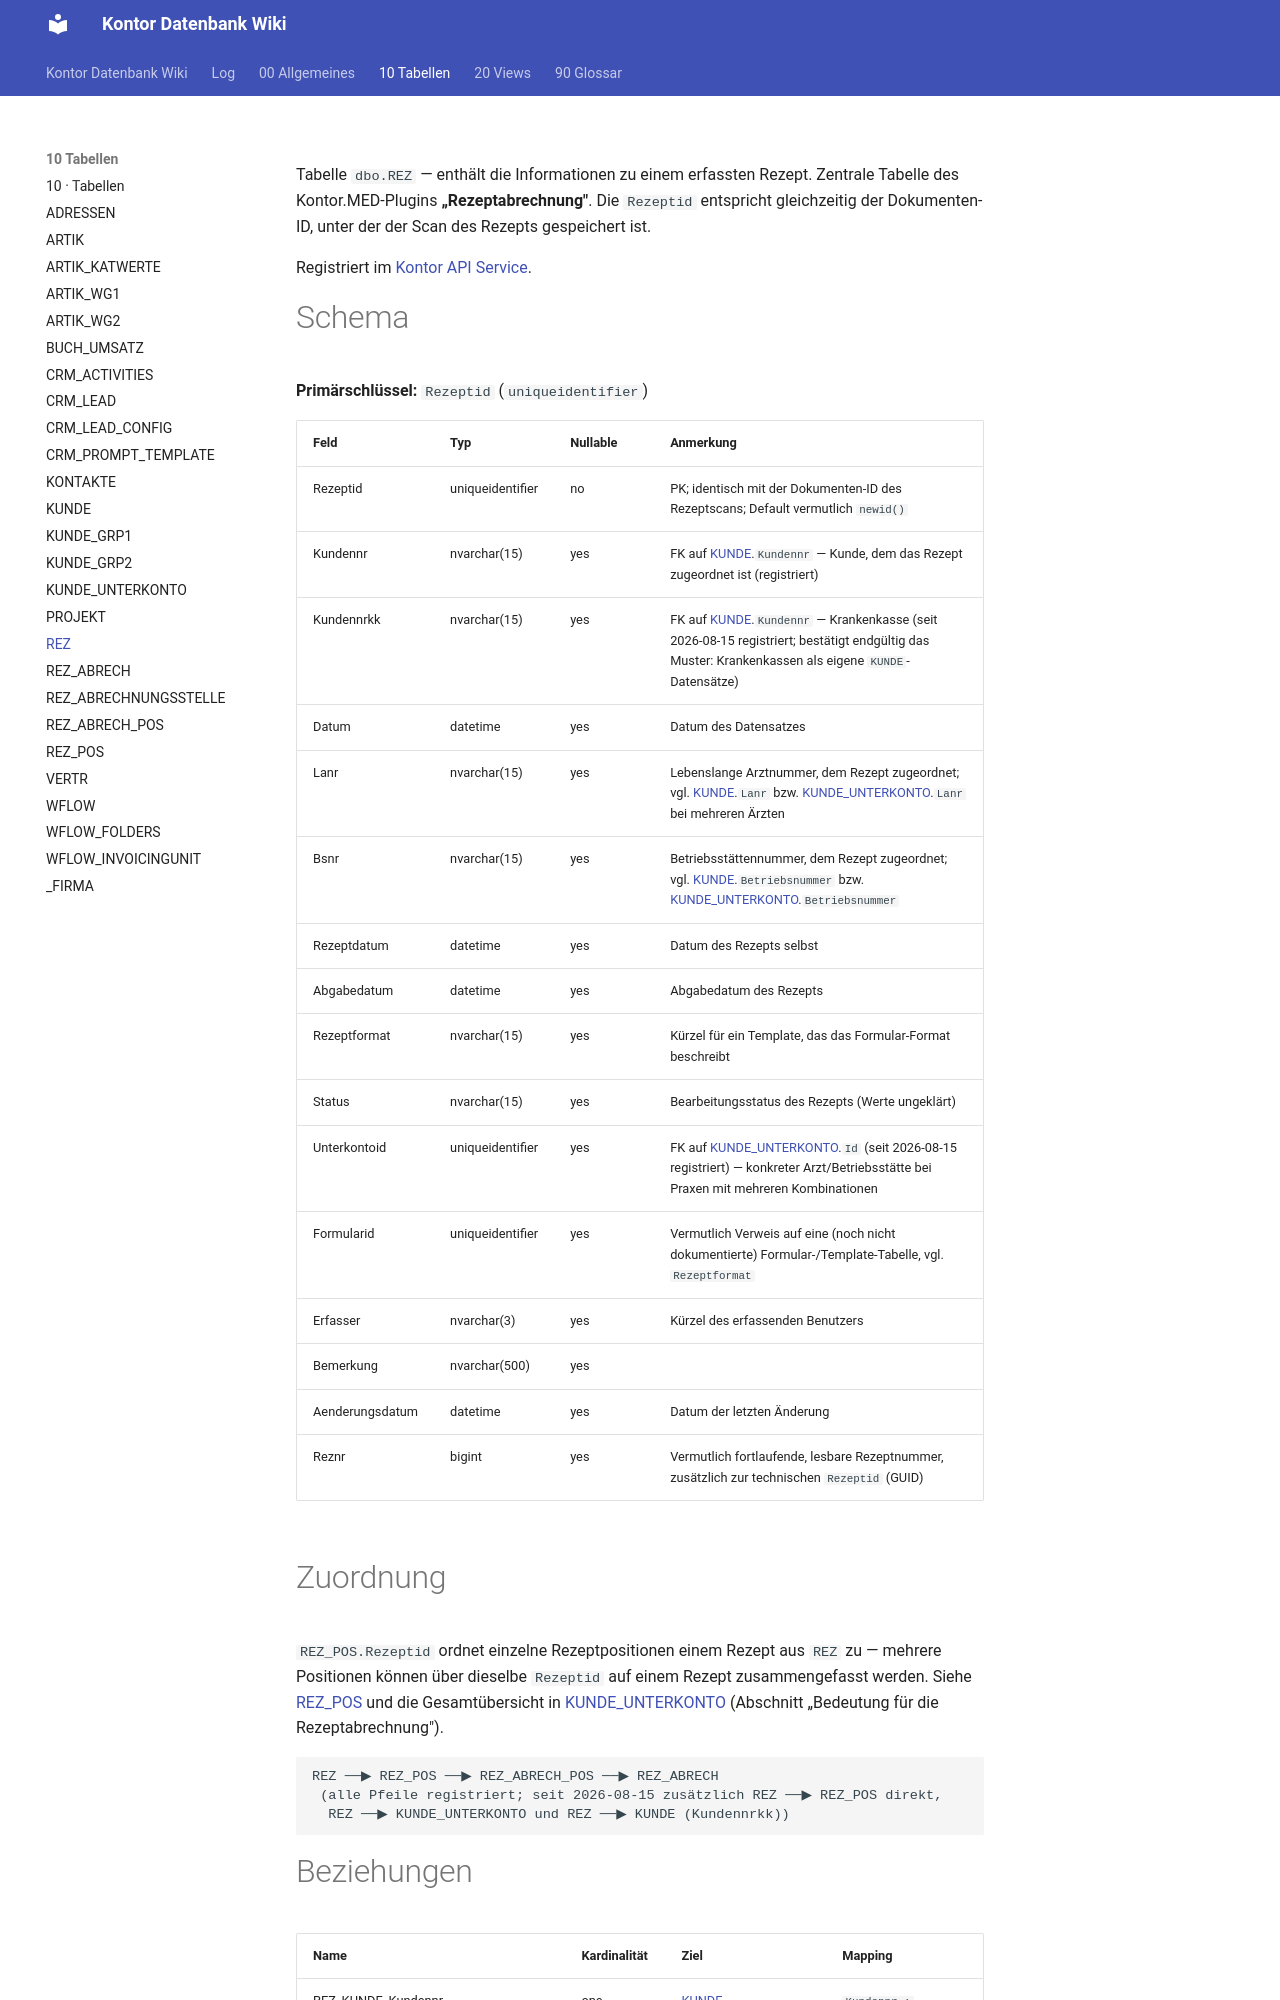

repository: FrankFink/kontor-db-wiki · page: 10-Tabellen/REZ/index.html · generator: mkdocs

---
type: Entität
title: REZ
description: Erfasstes Rezept — die Rezeptid entspricht zugleich der Dokumenten-ID des gespeicherten Rezeptscans.
tags: [tabelle, rezeptabrechnung, plugin]
timestamp: 2026-08-14
---

Tabelle `dbo.REZ` — enthält die Informationen zu einem erfassten Rezept. Zentrale
Tabelle des Kontor.MED-Plugins **„Rezeptabrechnung"**. Die `Rezeptid` entspricht
gleichzeitig der Dokumenten-ID, unter der der Scan des Rezepts gespeichert ist.

Registriert im [Kontor API Service](<../00-Allgemeines/kontor-api-service.md>).

# Schema

**Primärschlüssel:** `Rezeptid` (`uniqueidentifier`)

| Feld | Typ | Nullable | Anmerkung |
|------|-----|----------|-----------|
| Rezeptid | uniqueidentifier | no | PK; identisch mit der Dokumenten-ID des Rezeptscans; Default vermutlich `newid()` |
| Kundennr | nvarchar(15) | yes | FK auf [KUNDE](<KUNDE.md>).`Kundennr` — Kunde, dem das Rezept zugeordnet ist (registriert) |
| Kundennrkk | nvarchar(15) | yes | FK auf [KUNDE](<KUNDE.md>).`Kundennr` — Krankenkasse (seit 2026-08-15 registriert; bestätigt endgültig das Muster: Krankenkassen als eigene `KUNDE`-Datensätze) |
| Datum | datetime | yes | Datum des Datensatzes |
| Lanr | nvarchar(15) | yes | Lebenslange Arztnummer, dem Rezept zugeordnet; vgl. [KUNDE](<KUNDE.md>).`Lanr` bzw. [KUNDE_UNTERKONTO](<KUNDE_UNTERKONTO.md>).`Lanr` bei mehreren Ärzten |
| Bsnr | nvarchar(15) | yes | Betriebsstättennummer, dem Rezept zugeordnet; vgl. [KUNDE](<KUNDE.md>).`Betriebsnummer` bzw. [KUNDE_UNTERKONTO](<KUNDE_UNTERKONTO.md>).`Betriebsnummer` |
| Rezeptdatum | datetime | yes | Datum des Rezepts selbst |
| Abgabedatum | datetime | yes | Abgabedatum des Rezepts |
| Rezeptformat | nvarchar(15) | yes | Kürzel für ein Template, das das Formular-Format beschreibt |
| Status | nvarchar(15) | yes | Bearbeitungsstatus des Rezepts (Werte ungeklärt) |
| Unterkontoid | uniqueidentifier | yes | FK auf [KUNDE_UNTERKONTO](<KUNDE_UNTERKONTO.md>).`Id` (seit 2026-08-15 registriert) — konkreter Arzt/Betriebsstätte bei Praxen mit mehreren Kombinationen |
| Formularid | uniqueidentifier | yes | Vermutlich Verweis auf eine (noch nicht dokumentierte) Formular-/Template-Tabelle, vgl. `Rezeptformat` |
| Erfasser | nvarchar(3) | yes | Kürzel des erfassenden Benutzers |
| Bemerkung | nvarchar(500) | yes | |
| Aenderungsdatum | datetime | yes | Datum der letzten Änderung |
| Reznr | bigint | yes | Vermutlich fortlaufende, lesbare Rezeptnummer, zusätzlich zur technischen `Rezeptid` (GUID) |
